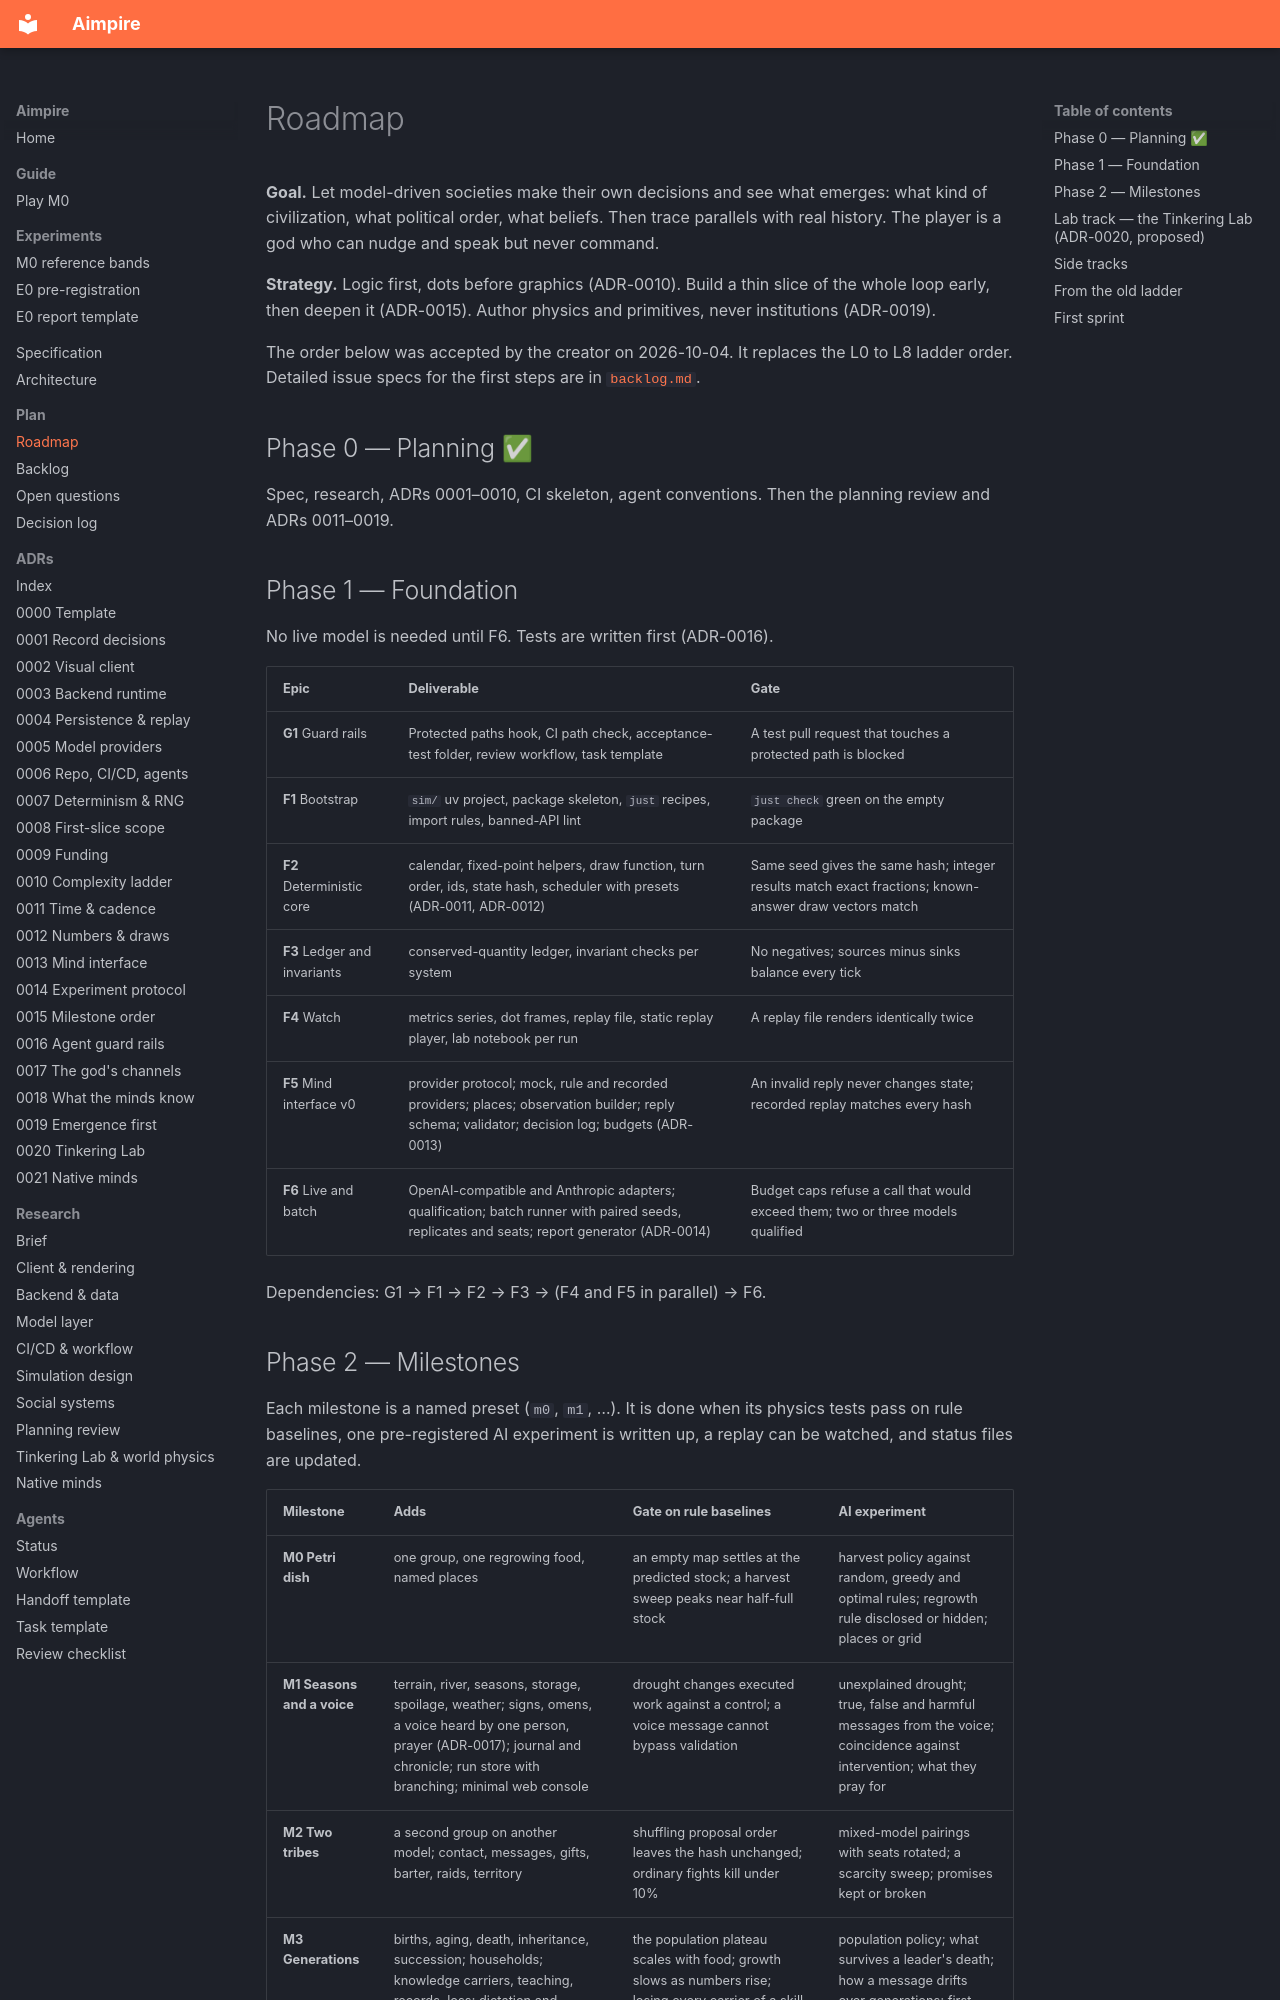

repository: seedfourtytwo/aimpire · page: plan/roadmap/index.html · generator: mkdocs

# Roadmap

**Goal.** Let model-driven societies make their own decisions and see what emerges: what kind of civilization, what political order, what beliefs. Then trace parallels with real history. The player is a god who can nudge and speak but never command.

**Strategy.** Logic first, dots before graphics (ADR-0010). Build a thin slice of the whole loop early, then deepen it (ADR-0015). Author physics and primitives, never institutions (ADR-0019).

The order below was accepted by the creator on 2026-10-04. It replaces the L0 to L8 ladder order. Detailed issue specs for the first steps are in [`backlog.md`](backlog.md).

## Phase 0 — Planning ✅
Spec, research, ADRs 0001–0010, CI skeleton, agent conventions. Then the planning review and ADRs 0011–0019.

## Phase 1 — Foundation
No live model is needed until F6. Tests are written first (ADR-0016).

| Epic | Deliverable | Gate |
|---|---|---|
| **G1** Guard rails | Protected paths hook, CI path check, acceptance-test folder, review workflow, task template | A test pull request that touches a protected path is blocked |
| **F1** Bootstrap | `sim/` uv project, package skeleton, `just` recipes, import rules, banned-API lint | `just check` green on the empty package |
| **F2** Deterministic core | calendar, fixed-point helpers, draw function, turn order, ids, state hash, scheduler with presets (ADR-0011, ADR-0012) | Same seed gives the same hash; integer results match exact fractions; known-answer draw vectors match |
| **F3** Ledger and invariants | conserved-quantity ledger, invariant checks per system | No negatives; sources minus sinks balance every tick |
| **F4** Watch | metrics series, dot frames, replay file, static replay player, lab notebook per run | A replay file renders identically twice |
| **F5** Mind interface v0 | provider protocol; mock, rule and recorded providers; places; observation builder; reply schema; validator; decision log; budgets (ADR-0013) | An invalid reply never changes state; recorded replay matches every hash |
| **F6** Live and batch | OpenAI-compatible and Anthropic adapters; qualification; batch runner with paired seeds, replicates and seats; report generator (ADR-0014) | Budget caps refuse a call that would exceed them; two or three models qualified |

Dependencies: G1 → F1 → F2 → F3 → (F4 and F5 in parallel) → F6.
